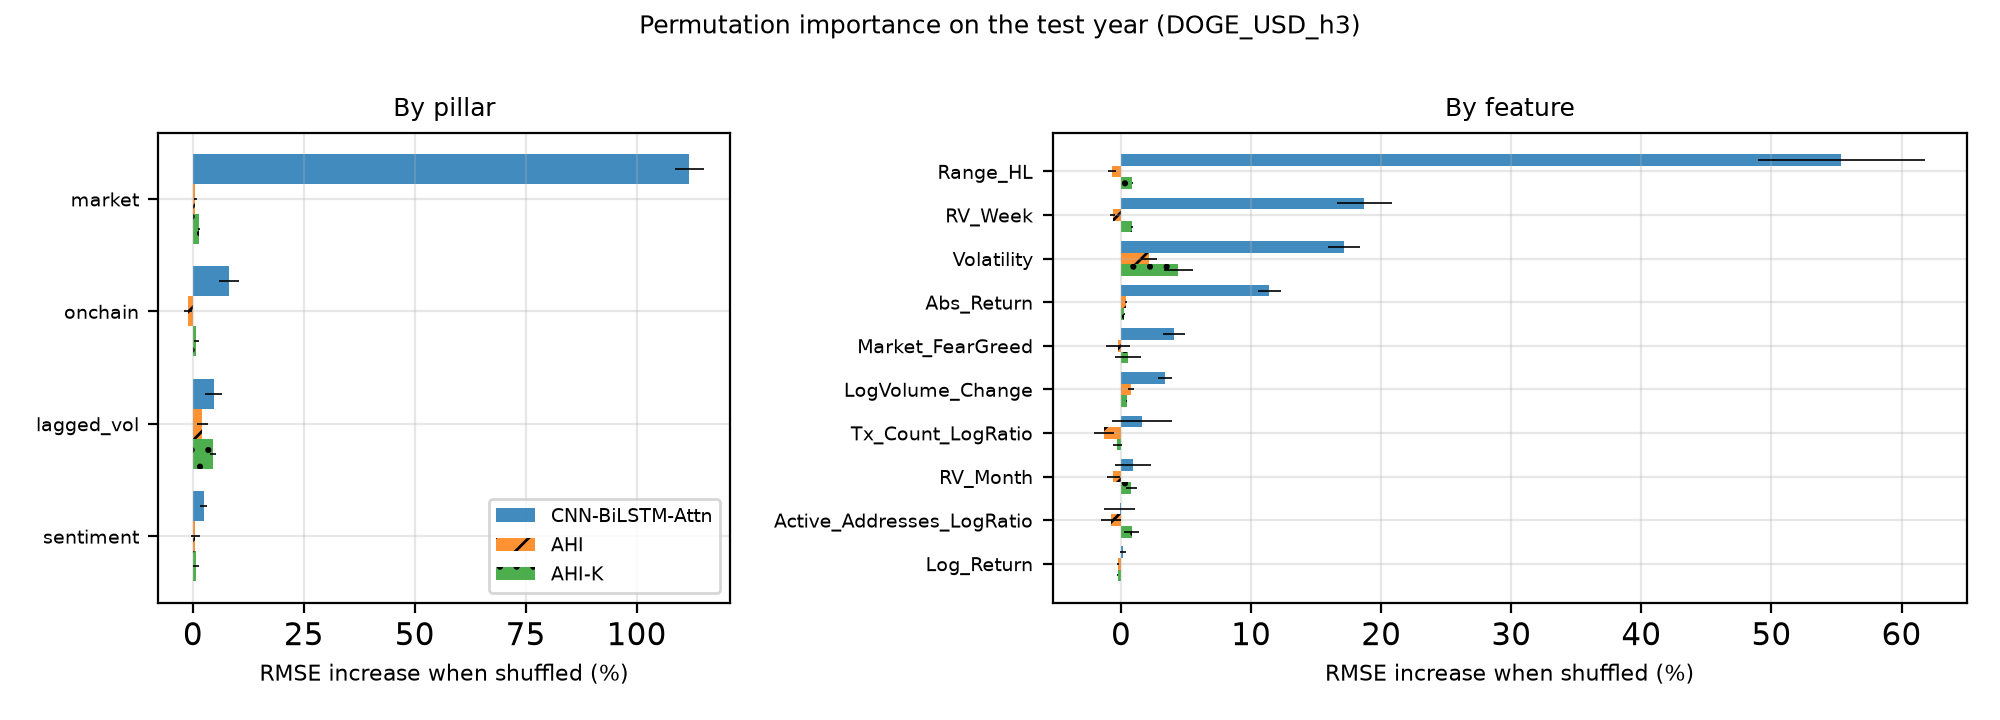

The file beside this chart, header and first rows:
Ticker, Horizon, Model, Level, Name, Pillar, BaseRMSE, DeltaRMSE, DeltaRMSE_std, RelIncrease
DOGE-USD, 3, CNN-BiLSTM-Attn, feature, Log_Return, market, 0.0118, 1.6241888564504787e-05, 2.9262563205988593e-05, 0.001376
DOGE-USD, 3, CNN-BiLSTM-Attn, feature, Abs_Return, market, 0.0118, 0.001346, 0.000105, 0.1141
DOGE-USD, 3, CNN-BiLSTM-Attn, feature, Range_HL, market, 0.0118, 0.006535, 0.0007614, 0.5539
DOGE-USD, 3, CNN-BiLSTM-Attn, feature, LogVolume_Change, market, 0.0118, 0.0003994, 6.449442113156924e-05, 0.03385
DOGE-USD, 3, CNN-BiLSTM-Attn, feature, Market_FearGreed, sentiment, 0.0118, 0.0004817, 9.668092014010482e-05, 0.04083
DOGE-USD, 3, CNN-BiLSTM-Attn, feature, Active_Addresses_LogRatio, onchain, 0.0118, -1.1760561277892808e-05, 0.0001396, -0.0009967
DOGE-USD, 3, CNN-BiLSTM-Attn, feature, Tx_Count_LogRatio, onchain, 0.0118, 0.0001929, 0.0002722, 0.01635
DOGE-USD, 3, CNN-BiLSTM-Attn, feature, Volatility, lagged_vol, 0.0118, 0.002024, 0.0001463, 0.1715
DOGE-USD, 3, CNN-BiLSTM-Attn, feature, RV_Week, lagged_vol, 0.0118, 0.002207, 0.0002475, 0.187
DOGE-USD, 3, CNN-BiLSTM-Attn, feature, RV_Month, lagged_vol, 0.0118, 0.0001087, 0.0001599, 0.009215
DOGE-USD, 3, CNN-BiLSTM-Attn, pillar, lagged_vol, lagged_vol, 0.0118, 0.0005538, 0.0002307, 0.04693
DOGE-USD, 3, CNN-BiLSTM-Attn, pillar, market, market, 0.0118, 0.0132, 0.0003883, 1.119
DOGE-USD, 3, CNN-BiLSTM-Attn, pillar, onchain, onchain, 0.0118, 0.000964, 0.0002598, 0.0817
DOGE-USD, 3, CNN-BiLSTM-Attn, pillar, sentiment, sentiment, 0.0118, 0.0002858, 9.158025620515299e-05, 0.02422
DOGE-USD, 3, AHI, feature, Log_Return, market, 0.008792, -1.8461852928991495e-05, 6.79911956915571e-06, -0.0021
DOGE-USD, 3, AHI, feature, Abs_Return, market, 0.008792, 3.356253945330512e-05, 6.122050699026617e-06, 0.003818
DOGE-USD, 3, AHI, feature, Range_HL, market, 0.008792, -5.987443255820908e-05, 2.5503683087480002e-05, -0.00681
DOGE-USD, 3, AHI, feature, LogVolume_Change, market, 0.008792, 6.704282626144274e-05, 2.105734215007178e-05, 0.007626
DOGE-USD, 3, AHI, feature, Market_FearGreed, sentiment, 0.008792, -1.8599060554056953e-05, 8.271778697134366e-05, -0.002116
DOGE-USD, 3, AHI, feature, Active_Addresses_LogRatio, onchain, 0.008792, -7.014494038249456e-05, 6.72901669723763e-05, -0.007979
DOGE-USD, 3, AHI, feature, Tx_Count_LogRatio, onchain, 0.008792, -0.0001141, 6.78332010411912e-05, -0.01298
DOGE-USD, 3, AHI, feature, Volatility, lagged_vol, 0.008792, 0.0001902, 5.480358175087019e-05, 0.02164
DOGE-USD, 3, AHI, feature, RV_Week, lagged_vol, 0.008792, -5.6144067611300574e-05, 1.5122565822633412e-05, -0.006386
DOGE-USD, 3, AHI, feature, RV_Month, lagged_vol, 0.008792, -5.1011165023938725e-05, 4.1536301669944806e-05, -0.005802
DOGE-USD, 3, AHI, pillar, lagged_vol, lagged_vol, 0.008792, 0.0001903, 0.0001076, 0.02164
DOGE-USD, 3, AHI, pillar, market, market, 0.008792, 4.790079893589455e-05, 2.6237125986505912e-05, 0.005448
DOGE-USD, 3, AHI, pillar, onchain, onchain, 0.008792, -9.197927624164659e-05, 7.556744295111545e-05, -0.01046
DOGE-USD, 3, AHI, pillar, sentiment, sentiment, 0.008792, 4.5827246359200076e-05, 9.132845430732431e-05, 0.005213
DOGE-USD, 3, AHI-K, feature, Log_Return, market, 0.006734, -1.7313494676493915e-05, 3.190530180282629e-06, -0.002571
DOGE-USD, 3, AHI-K, feature, Abs_Return, market, 0.006734, 1.7905066418446788e-05, 3.7068700315283777e-06, 0.002659
DOGE-USD, 3, AHI-K, feature, Range_HL, market, 0.006734, 5.859437264465247e-05, 4.252804334622103e-06, 0.008701
DOGE-USD, 3, AHI-K, feature, LogVolume_Change, market, 0.006734, 2.884845825939092e-05, 4.636627304715175e-06, 0.004284
DOGE-USD, 3, AHI-K, feature, Market_FearGreed, sentiment, 0.006734, 3.4997973757518e-05, 6.592075082686099e-05, 0.005197
DOGE-USD, 3, AHI-K, feature, Active_Addresses_LogRatio, onchain, 0.006734, 5.5308899034548115e-05, 3.959867794442595e-05, 0.008214
DOGE-USD, 3, AHI-K, feature, Tx_Count_LogRatio, onchain, 0.006734, -1.8672962540799283e-05, 2.1416551540003338e-05, -0.002773
DOGE-USD, 3, AHI-K, feature, Volatility, lagged_vol, 0.006734, 0.0002959, 7.580886654011095e-05, 0.04394
DOGE-USD, 3, AHI-K, feature, RV_Week, lagged_vol, 0.006734, 5.531343579850204e-05, 4.934770916849007e-06, 0.008214
DOGE-USD, 3, AHI-K, feature, RV_Month, lagged_vol, 0.006734, 5.3803284981993393e-05, 2.9221039526826175e-05, 0.00799
DOGE-USD, 3, AHI-K, pillar, lagged_vol, lagged_vol, 0.006734, 0.0003037, 4.927748656145853e-05, 0.0451
DOGE-USD, 3, AHI-K, pillar, market, market, 0.006734, 9.846360288668816e-05, 1.6748379144768867e-05, 0.01462
DOGE-USD, 3, AHI-K, pillar, onchain, onchain, 0.006734, 5.0634914005187084e-05, 3.881470269217681e-05, 0.007519
DOGE-USD, 3, AHI-K, pillar, sentiment, sentiment, 0.006734, 4.674697697053566e-05, 3.9952515218186616e-05, 0.006942
